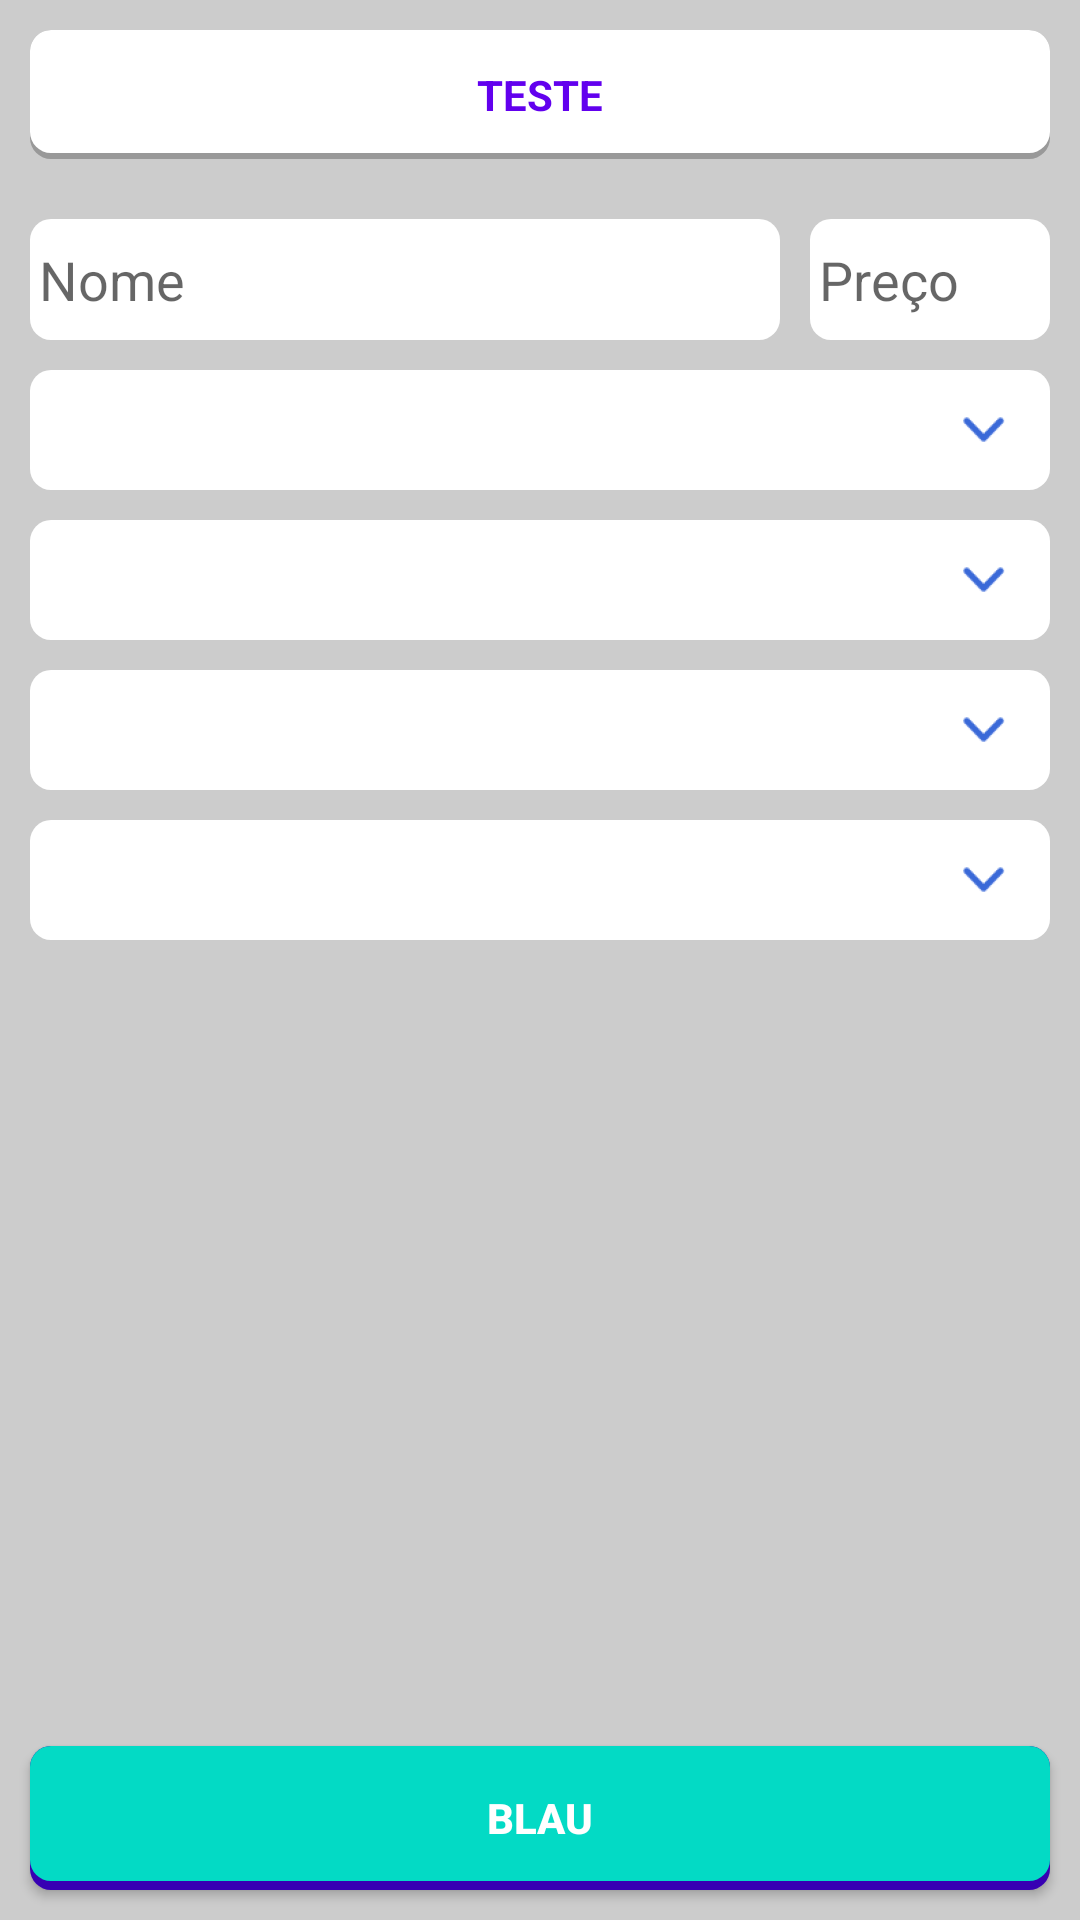

Android layout source for this screen:
<!-- AndroidManifest.xml: application theme AppTheme -->
<!-- res/layout/fragment_add_ingredient.xml -->
<FrameLayout xmlns:android="http://schemas.android.com/apk/res/android"
    xmlns:tools="http://schemas.android.com/tools"
    android:layout_width="match_parent"
    android:layout_height="match_parent"
    android:background="#CCC"
    tools:context="br.com.alchemy.fragment.AddIngredientFragment">

    <RelativeLayout
        android:layout_width="match_parent"
        android:layout_height="match_parent">

        <ScrollView
            android:layout_width="match_parent"
            android:layout_height="match_parent">

            <LinearLayout
                android:layout_width="match_parent"
                android:layout_height="match_parent"
                android:orientation="vertical">

                <TextView
                    style="@style/Title"
                    android:layout_width="match_parent"
                    android:layout_height="wrap_content"
                    android:text="Teste" />

                <LinearLayout
                    android:layout_width="match_parent"
                    android:layout_height="wrap_content"
                    android:orientation="horizontal">

                    <EditText
                        android:id="@+id/et_name"
                        style="@style/ComponentMargin"
                        android:layout_width="match_parent"
                        android:layout_height="wrap_content"
                        android:layout_weight="1"
                        android:background="@drawable/border_round_white"
                        android:hint="Nome" />

                    <EditText
                        android:id="@+id/et_price"
                        style="@style/ComponentMargin"
                        android:layout_width="match_parent"
                        android:layout_height="wrap_content"
                        android:layout_marginLeft="0dp"
                        android:layout_weight="3"
                        android:background="@drawable/border_round_white"
                        android:hint="Preço"
                        android:inputType="numberDecimal" />

                </LinearLayout>

                <Spinner
                    android:id="@+id/sp_first_effect"
                    style="@style/ComponentMargin"
                    android:layout_width="match_parent"
                    android:layout_height="wrap_content"
                    android:background="@drawable/border_spinner" />

                <Spinner
                    android:id="@+id/sp_second_effect"
                    style="@style/ComponentMargin"
                    android:layout_width="match_parent"
                    android:layout_height="wrap_content"
                    android:background="@drawable/border_spinner" />

                <Spinner
                    android:id="@+id/sp_third_effect"
                    style="@style/ComponentMargin"
                    android:layout_width="match_parent"
                    android:layout_height="wrap_content"
                    android:background="@drawable/border_spinner" />

                <Spinner
                    android:id="@+id/sp_fourth_effect"
                    style="@style/ComponentMargin"
                    android:layout_width="match_parent"
                    android:layout_height="wrap_content"
                    android:background="@drawable/border_spinner" />

            </LinearLayout>

        </ScrollView>

        <Button
            android:id="@+id/btn_save"
            style="@style/Button"
            android:layout_width="match_parent"
            android:layout_height="wrap_content"
            android:layout_alignParentBottom="true"
            android:text="blau" />
    </RelativeLayout>

</FrameLayout>
<!-- resources referenced by this layout -->
<resources>
  <!-- drawable border_round_white (drawable) -->
  <?xml version="1.0" encoding="utf-8"?>
  <selector xmlns:android="http://schemas.android.com/apk/res/android">
  
      <item>
          <layer-list>
              <item>
                  <shape>
                      <solid android:color="@android:color/white" />
                      <corners android:radius="7dp" />
                      <padding android:bottom="8dp" android:left="3dp" android:right="10dp" android:top="8dp" />
                  </shape>
              </item>
          </layer-list>
      </item>
  
  </selector>
  <style name="Button">
          <item name="android:background">@drawable/button_background</item>
          <item name="android:textColor">#FFF</item>
          <item name="android:textStyle">bold</item>
          <item name="android:layout_margin">10dp</item>
      </style>
  <style name="ComponentMargin">
          <item name="android:layout_marginLeft">10dp</item>
          <item name="android:layout_marginRight">10dp</item>
          <item name="android:layout_marginTop">10dp</item>
      </style>
  <style name="Title">
          <item name="android:layout_margin">10dp</item>
          <item name="android:padding">12dp</item>
          <item name="android:gravity">center</item>
          <item name="android:layout_gravity">center</item>
          <item name="android:textColor">@color/colorPrimary</item>
          <item name="android:textStyle">bold</item>
          <item name="android:background">@drawable/border_round_shadow_white</item>
          <item name="android:textAllCaps">true</item>
      </style>
  <style name="AppTheme" parent="Theme.AppCompat.Light.DarkActionBar">
          
          <item name="colorPrimary">@color/colorPrimary</item>
          <item name="colorPrimaryDark">@color/colorPrimaryDark</item>
          <item name="colorAccent">@color/colorAccent</item>
      </style>
  <!-- drawable button_background (drawable) -->
  <?xml version="1.0" encoding="utf-8"?>
  <selector xmlns:android="http://schemas.android.com/apk/res/android" >
      <item android:state_pressed="true" android:drawable="@drawable/border_button_clicked"/>
      <item android:state_focused="true" android:drawable="@drawable/border_button_clicked"/>
      <item android:drawable="@drawable/border_button"/>
  </selector>
  <!-- drawable border_round_shadow_white (drawable) -->
  <?xml version="1.0" encoding="utf-8"?>
  <layer-list xmlns:android="http://schemas.android.com/apk/res/android">
      <item>
          <shape android:shape="rectangle">
              <solid android:color="#999"/>
              <corners android:radius="7dp" />
          </shape>
      </item>
  
      <item
          android:left="0dp"
          android:right="0dp"
          android:top="0dp"
          android:bottom="2dp">
          <shape android:shape="rectangle">
              <solid android:color="#FFF"/>
              <corners android:radius="7dp" />
          </shape>
      </item>
  </layer-list>
  <!-- drawable border_button (drawable) -->
  <?xml version="1.0" encoding="utf-8"?>
  <layer-list xmlns:android="http://schemas.android.com/apk/res/android">
      <item>
          <shape android:shape="rectangle">
              <solid android:color="@color/colorPrimaryDark"/>
              <corners android:radius="7dp" />
          </shape>
      </item>
  
      <item
          android:left="0dp"
          android:right="0dp"
          android:top="0dp"
          android:bottom="3dp">
          <shape android:shape="rectangle">
              <solid android:color="@color/colorAccent"/>
              <corners android:radius="7dp" />
          </shape>
      </item>
  </layer-list>
  <!-- not gathered from this repository: default colours our renderer supplied (Android Studio template values) -->
  <color name="colorPrimary">#FF6200EE</color>
  <color name="colorPrimaryDark">#FF3700B3</color>
  <color name="colorAccent">#FF03DAC5</color>
</resources>
